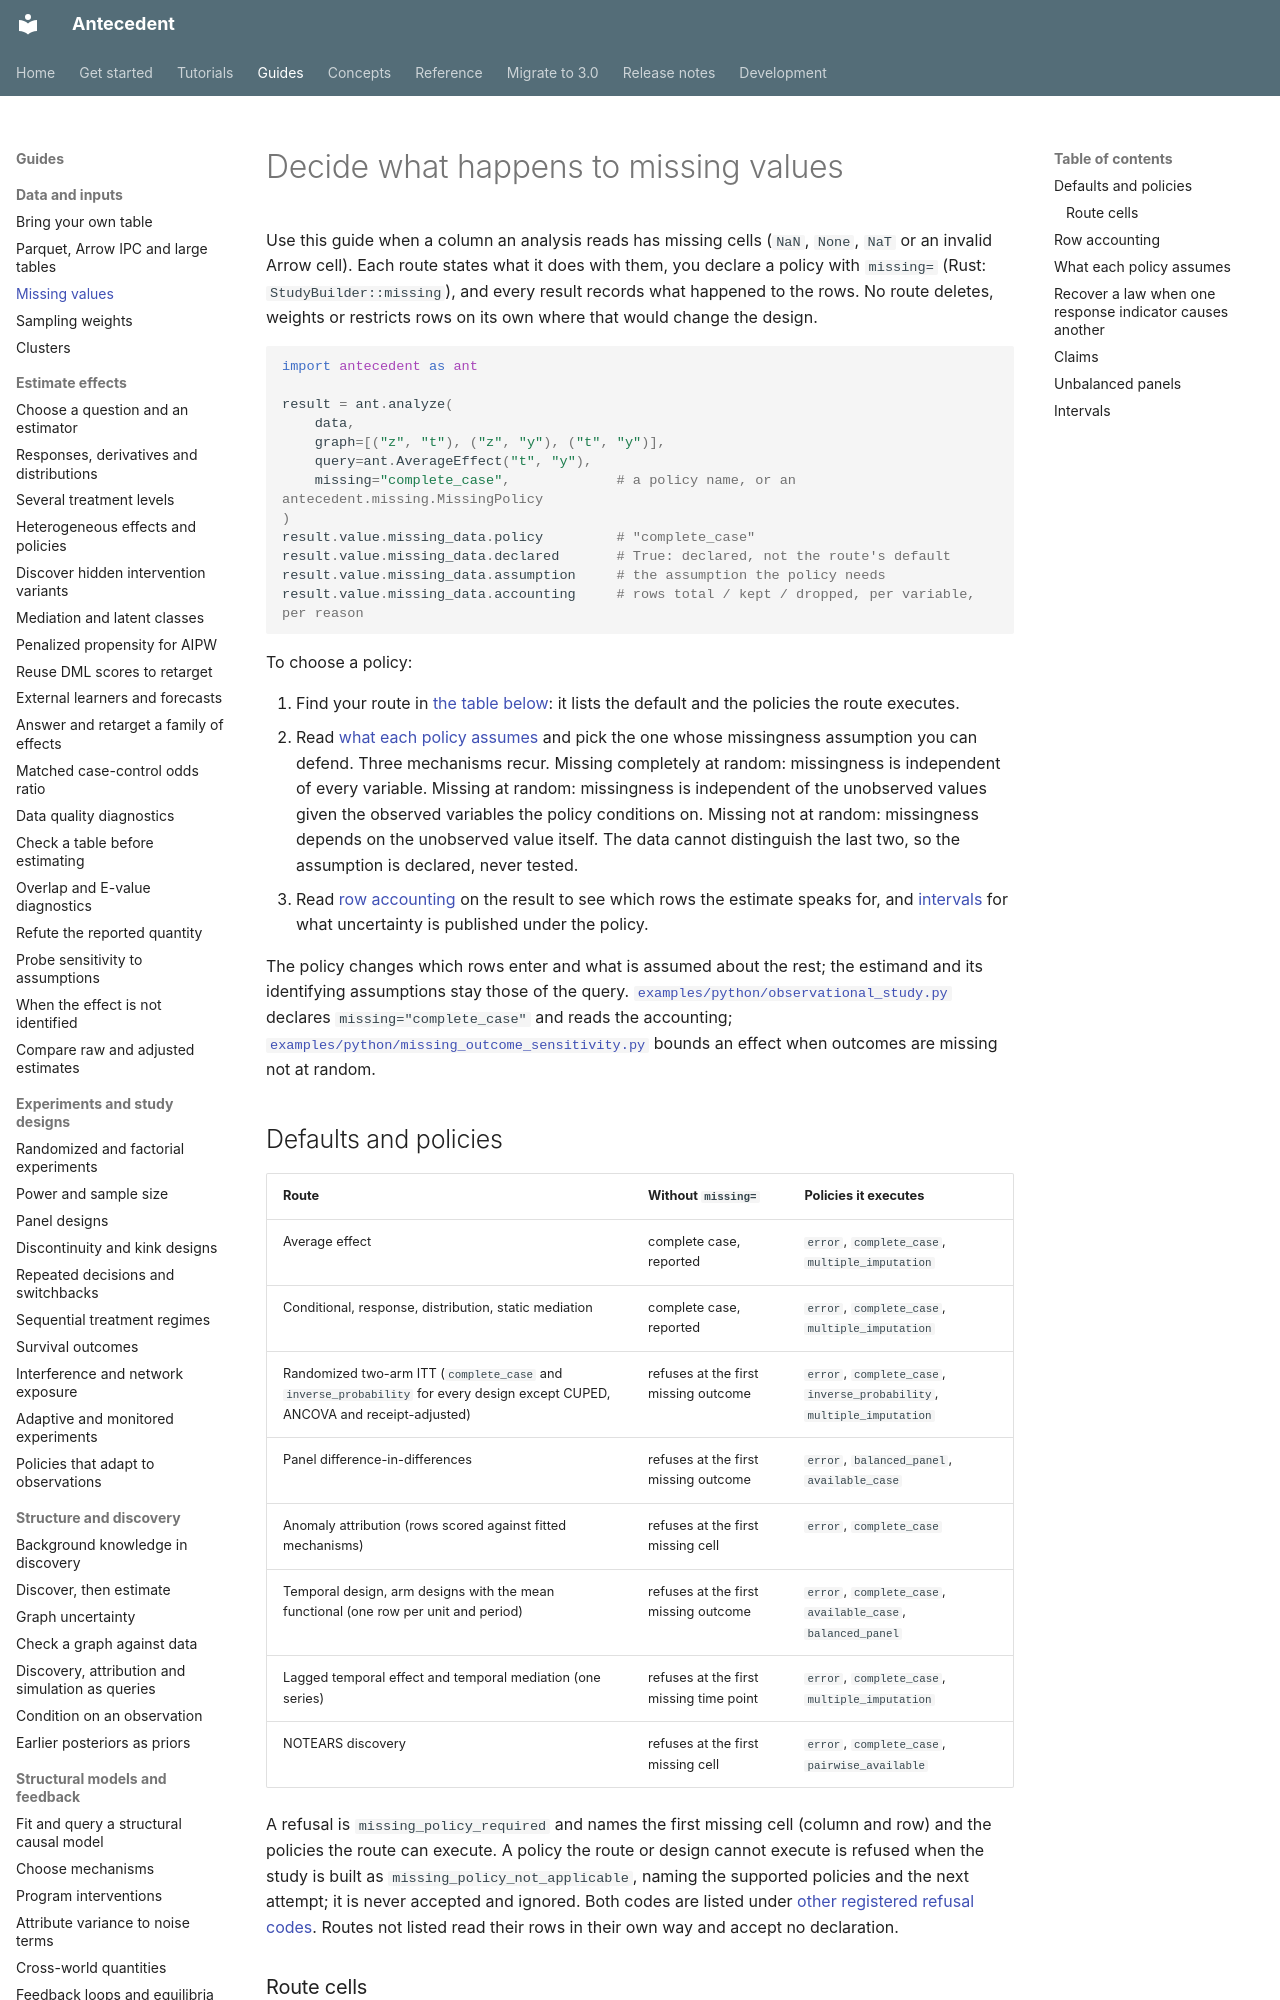

repository: iridae-dev/antecedent · page: guides/missing-data/index.html · generator: mkdocs

# Decide what happens to missing values

Use this guide when a column an analysis reads has missing cells (`NaN`, `None`, `NaT` or an
invalid Arrow cell). Each route states what it does with them, you declare a policy with
`missing=` (Rust: `StudyBuilder::missing`), and every result records what happened to the
rows. No route deletes, weights or restricts rows on its own where that would change the design.

```python
import antecedent as ant

result = ant.analyze(
    data,
    graph=[("z", "t"), ("z", "y"), ("t", "y")],
    query=ant.AverageEffect("t", "y"),
    missing="complete_case",             # a policy name, or an antecedent.missing.MissingPolicy
)
result.value.missing_data.policy         # "complete_case"
result.value.missing_data.declared       # True: declared, not the route's default
result.value.missing_data.assumption     # the assumption the policy needs
result.value.missing_data.accounting     # rows total / kept / dropped, per variable, per reason
```

To choose a policy:

1. Find your route in [the table below](#defaults-and-policies): it lists the default and the
   policies the route executes.
2. Read [what each policy assumes](#what-each-policy-assumes) and pick the one whose
   missingness assumption you can defend. Three mechanisms recur. Missing completely at random:
   missingness is independent of every variable. Missing at random: missingness is independent
   of the unobserved values given the observed variables the policy conditions on. Missing not
   at random: missingness depends on the unobserved value itself. The data cannot distinguish
   the last two, so the assumption is declared, never tested.
3. Read [row accounting](#row-accounting) on the result to see which rows the estimate speaks
   for, and [intervals](#intervals) for what uncertainty is published under the policy.

The policy changes which rows enter and what is assumed about the rest; the estimand and its
identifying assumptions stay those of the query. [`examples/python/observational_study.py`](https://github.com/iridae-dev/antecedent/blob/v3.0.0/examples/python/observational_study.py)
declares `missing="complete_case"` and reads the accounting;
[`examples/python/missing_outcome_sensitivity.py`](https://github.com/iridae-dev/antecedent/blob/v3.0.0/examples/python/missing_outcome_sensitivity.py)
bounds an effect when outcomes are missing not at random.

## Defaults and policies

| Route | Without `missing=` | Policies it executes |
| --- | --- | --- |
| Average effect | complete case, reported | `error`, `complete_case`, `multiple_imputation` |
| Conditional, response, distribution, static mediation | complete case, reported | `error`, `complete_case`, `multiple_imputation` |
| Randomized two-arm ITT (`complete_case` and `inverse_probability` for every design except CUPED, ANCOVA and receipt-adjusted) | refuses at the first missing outcome | `error`, `complete_case`, `inverse_probability`, `multiple_imputation` |
| Panel difference-in-differences | refuses at the first missing outcome | `error`, `balanced_panel`, `available_case` |
| Anomaly attribution (rows scored against fitted mechanisms) | refuses at the first missing cell | `error`, `complete_case` |
| Temporal design, arm designs with the mean functional (one row per unit and period) | refuses at the first missing outcome | `error`, `complete_case`, `available_case`, `balanced_panel` |
| Lagged temporal effect and temporal mediation (one series) | refuses at the first missing time point | `error`, `complete_case`, `multiple_imputation` |
| NOTEARS discovery | refuses at the first missing cell | `error`, `complete_case`, `pairwise_available` |

A refusal is `missing_policy_required` and names the first missing cell (column and row) and
the policies the route can execute. A policy the route or design cannot execute is refused
when the study is built as `missing_policy_not_applicable`, naming the supported policies and
the next attempt; it is never accepted and ignored. Both codes are listed under
[other registered refusal codes](../reference/refusal-codes.md#other-registered-refusal-codes). Routes not listed read their rows in their
own way and accept no declaration.
